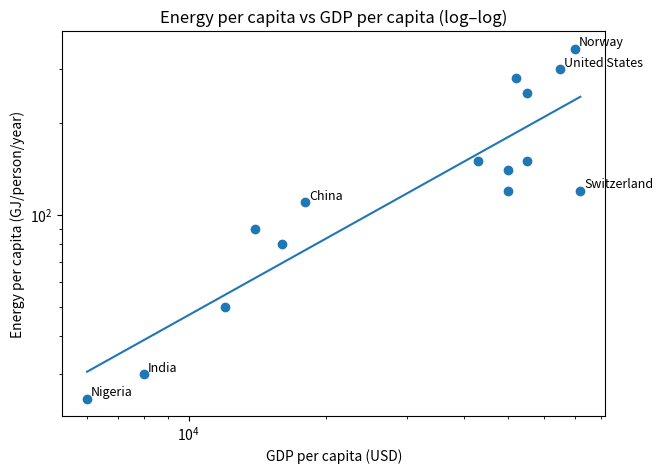
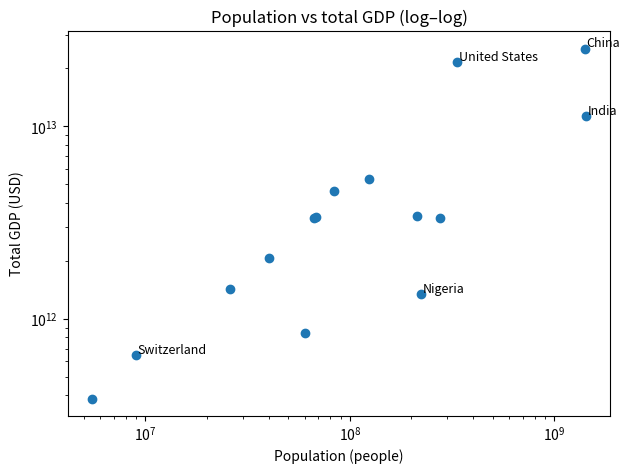

Write the Python code that produced these figures, in order.
import pandas as pd
import numpy as np
import matplotlib.pyplot as plt

def load_demo_country_data():
    # Small built-in dataset: values are plausible ballpark figures.
    # Units:
    # - gdp_pc: USD (PPP-ish ballpark) per person per year
    # - energy_pc_GJ: GJ per person per year (primary energy-ish ballpark)
    # - pop_m: population in millions
    rows = [
        ("United States", 65000, 300, 333),
        ("Canada",        52000, 280,  40),
        ("Germany",       55000, 150,  84),
        ("France",        50000, 140,  68),
        ("United Kingdom",50000, 120,  67),
        ("Switzerland",   72000, 120,   9),
        ("Norway",        70000, 350,   5.5),
        ("China",         18000, 110, 1410),
        ("India",          8000,  30, 1420),
        ("Brazil",        16000,  80,  214),
        ("South Africa",  14000,  90,   60),
        ("Nigeria",        6000,  25,  223),
        ("Japan",         43000, 150,  124),
        ("Indonesia",     12000,  50,  277),
        ("Australia",     55000, 250,   26),
    ]
    df = pd.DataFrame(rows, columns=["country", "gdp_pc", "energy_pc_GJ", "pop_m"])
    df["gdp_total"] = df["gdp_pc"] * (df["pop_m"] * 1e6)
    return df

df = load_demo_country_data()
df.head()


import numpy as np

x = df["gdp_pc"].to_numpy()
y = df["energy_pc_GJ"].to_numpy()

lx = np.log10(x)
ly = np.log10(y)

# simple least squares slope/intercept: ly ≈ b0 + b1*lx
b1, b0 = np.polyfit(lx, ly, 1)

print(f"Estimated log–log slope alpha ≈ {b1:.2f}")
print(f"Intercept log10(c) ≈ {b0:.2f}  -> c ≈ {10**b0:.2g}")

plt.figure(figsize=(7,5))
plt.scatter(df["gdp_pc"], df["energy_pc_GJ"])
plt.xscale("log")
plt.yscale("log")
plt.xlabel("GDP per capita (USD)")
plt.ylabel("Energy per capita (GJ/person/year)")
plt.title("Energy per capita vs GDP per capita (log–log)")

# regression line over range
xx = np.logspace(np.log10(x.min()), np.log10(x.max()), 200)
yy = (10**b0) * (xx**b1)
plt.plot(xx, yy)

# label a few points (not all, to avoid clutter)
for name in ["United States", "India", "China", "Norway", "Nigeria", "Switzerland"]:
    r = df[df["country"] == name].iloc[0]
    plt.text(r["gdp_pc"]*1.02, r["energy_pc_GJ"]*1.02, name, fontsize=9)

plt.show()


plt.figure(figsize=(7,5))
plt.scatter(df["pop_m"]*1e6, df["gdp_total"])
plt.xscale("log")
plt.yscale("log")
plt.xlabel("Population (people)")
plt.ylabel("Total GDP (USD)")
plt.title("Population vs total GDP (log–log)")

for name in ["United States", "India", "China", "Nigeria", "Switzerland"]:
    r = df[df["country"] == name].iloc[0]
    plt.text(r["pop_m"]*1e6*1.02, r["gdp_total"]*1.02, name, fontsize=9)

plt.show()


alpha = 0.6
print("Doubling GDP per capita -> energy factor:", 2**alpha)
print("10x GDP per capita      -> energy factor:", 10**alpha)
